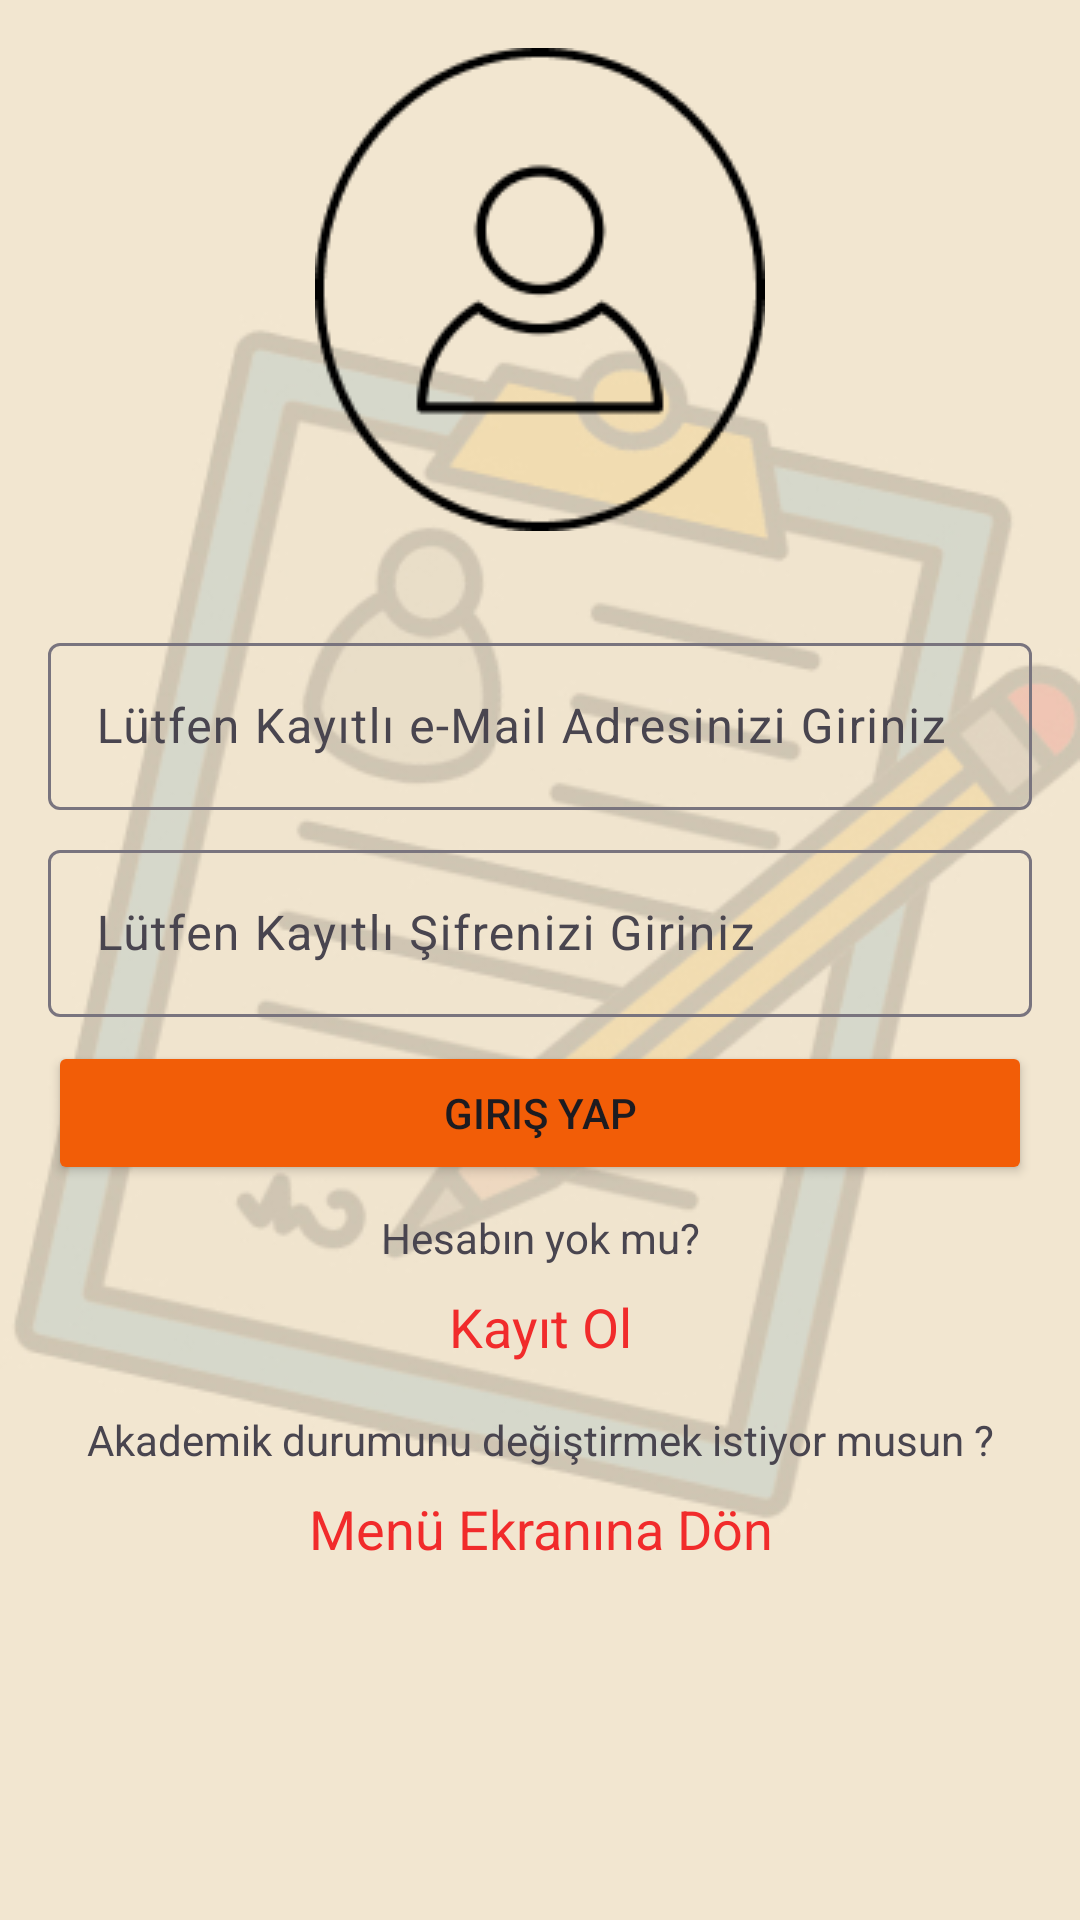

Produce the Android XML layout that renders to this screen, including the resource entries it uses.
<!-- AndroidManifest.xml: application theme Theme.BetaProje -->
<!-- res/layout/fragment_ortaokul_giris.xml -->
<?xml version="1.0" encoding="utf-8"?>
<ScrollView
    xmlns:android="http://schemas.android.com/apk/res/android"
    xmlns:app="http://schemas.android.com/apk/res-auto"
    xmlns:tools="http://schemas.android.com/tools"
    android:layout_width="match_parent"
    android:layout_height="match_parent"
    tools:context=".fragment.ortaokul.OrtaokulGirisFragment"
    android:background="@drawable/ortaokul_giris_ekran">

    <androidx.constraintlayout.widget.ConstraintLayout
        android:layout_width="match_parent"
        android:layout_height="wrap_content">


        <ImageView
            android:id="@+id/imageView"
            android:layout_width="wrap_content"
            android:layout_height="wrap_content"
            android:layout_marginTop="16dp"
            android:src="@drawable/person_add"
            app:layout_constraintEnd_toEndOf="parent"
            app:layout_constraintStart_toStartOf="parent"
            app:layout_constraintTop_toTopOf="parent">

        </ImageView>


        <com.google.android.material.textfield.TextInputLayout
            android:layout_width="match_parent"
            android:layout_height="wrap_content"
            android:layout_marginStart="16dp"
            android:layout_marginTop="32dp"
            android:layout_marginEnd="16dp"
            app:layout_constraintEnd_toEndOf="parent"
            app:layout_constraintStart_toStartOf="parent"
            app:layout_constraintTop_toBottomOf="@+id/imageView">

            <EditText
                android:id="@+id/ortaokulGirisMailEditText"
                android:layout_width="match_parent"
                android:layout_height="wrap_content"
                android:hint="Lütfen Kayıtlı e-Mail Adresinizi Giriniz">

            </EditText>

            <com.google.android.material.textfield.TextInputLayout
                android:layout_width="match_parent"
                android:layout_height="wrap_content"
                android:layout_marginTop="8dp"
                app:layout_constraintEnd_toEndOf="parent"
                app:layout_constraintStart_toStartOf="parent"
                app:layout_constraintTop_toBottomOf="@+id/ortaokulGirisMailEditText">

                <EditText
                    android:id="@+id/ortaokulGirisSifreEditText"
                    android:layout_width="match_parent"
                    android:layout_height="wrap_content"
                    android:hint="Lütfen Kayıtlı Şifrenizi Giriniz">

                </EditText>

                <Button
                    android:id="@+id/ortaokulBtnGiris"
                    android:layout_width="match_parent"
                    android:layout_height="wrap_content"
                    android:layout_marginTop="8dp"
                    android:backgroundTint="#F25D07"
                    android:text="Giriş Yap"
                    app:layout_constraintEnd_toEndOf="parent"
                    app:layout_constraintStart_toStartOf="parent"
                    app:layout_constraintTop_toBottomOf="@+id/ortaokulGirisSifreEditText">

                </Button>

                <TextView
                    android:id="@+id/textView2"
                    android:layout_width="match_parent"
                    android:layout_height="wrap_content"
                    android:layout_marginTop="8dp"
                    android:text="Hesabın yok mu?"
                    android:textAlignment="center"
                    app:layout_constraintEnd_toEndOf="parent"
                    app:layout_constraintStart_toStartOf="parent"
                    app:layout_constraintTop_toBottomOf="@+id/ortaokulBtnGiris">

                </TextView>

                <TextView
                    android:id="@+id/ortaokulTextViewKayitOl"
                    android:layout_width="match_parent"
                    android:layout_height="wrap_content"
                    android:layout_marginTop="8dp"
                    android:text="Kayıt Ol"
                    android:textAlignment="center"
                    android:textColor="#F12B2B"
                    android:textSize="18sp"
                    app:layout_constraintEnd_toEndOf="parent"
                    app:layout_constraintStart_toStartOf="parent"
                    app:layout_constraintTop_toBottomOf="@+id/textView2">

                </TextView>

                <TextView
                    android:id="@+id/textView3"
                    android:layout_width="match_parent"
                    android:layout_height="wrap_content"
                    android:layout_marginTop="16dp"
                    android:text="Akademik durumunu değiştirmek istiyor musun ?"
                    android:textAlignment="center"
                    app:layout_constraintEnd_toEndOf="parent"
                    app:layout_constraintStart_toStartOf="parent"
                    app:layout_constraintTop_toBottomOf="@+id/ortaokulTextViewKayitOl">

                </TextView>

                <TextView
                    android:id="@+id/ortaokulGirisMenuDon"
                    android:layout_width="match_parent"
                    android:layout_height="wrap_content"
                    android:layout_marginTop="8dp"
                    android:text="Menü Ekranına Dön"
                    android:textAlignment="center"
                    android:textColor="#F12B2B"
                    android:textSize="18sp"
                    app:layout_constraintEnd_toEndOf="parent"
                    app:layout_constraintStart_toStartOf="parent"
                    app:layout_constraintTop_toBottomOf="@+id/textView3">

                </TextView>

            </com.google.android.material.textfield.TextInputLayout>


        </com.google.android.material.textfield.TextInputLayout>


    </androidx.constraintlayout.widget.ConstraintLayout>




</ScrollView>
<!-- resources referenced by this layout -->
<resources>
  <!-- drawable ortaokul_giris_ekran: jpg bitmap (drawable, 56294 bytes) -->
  <!-- drawable person_add: png bitmap (drawable, 4156 bytes) -->
  <style name="Theme.BetaProje" parent="Base.Theme.BetaProje" />
  <style name="Base.Theme.BetaProje" parent="Theme.Material3.DayNight.NoActionBar">
          
          
      </style>
</resources>
